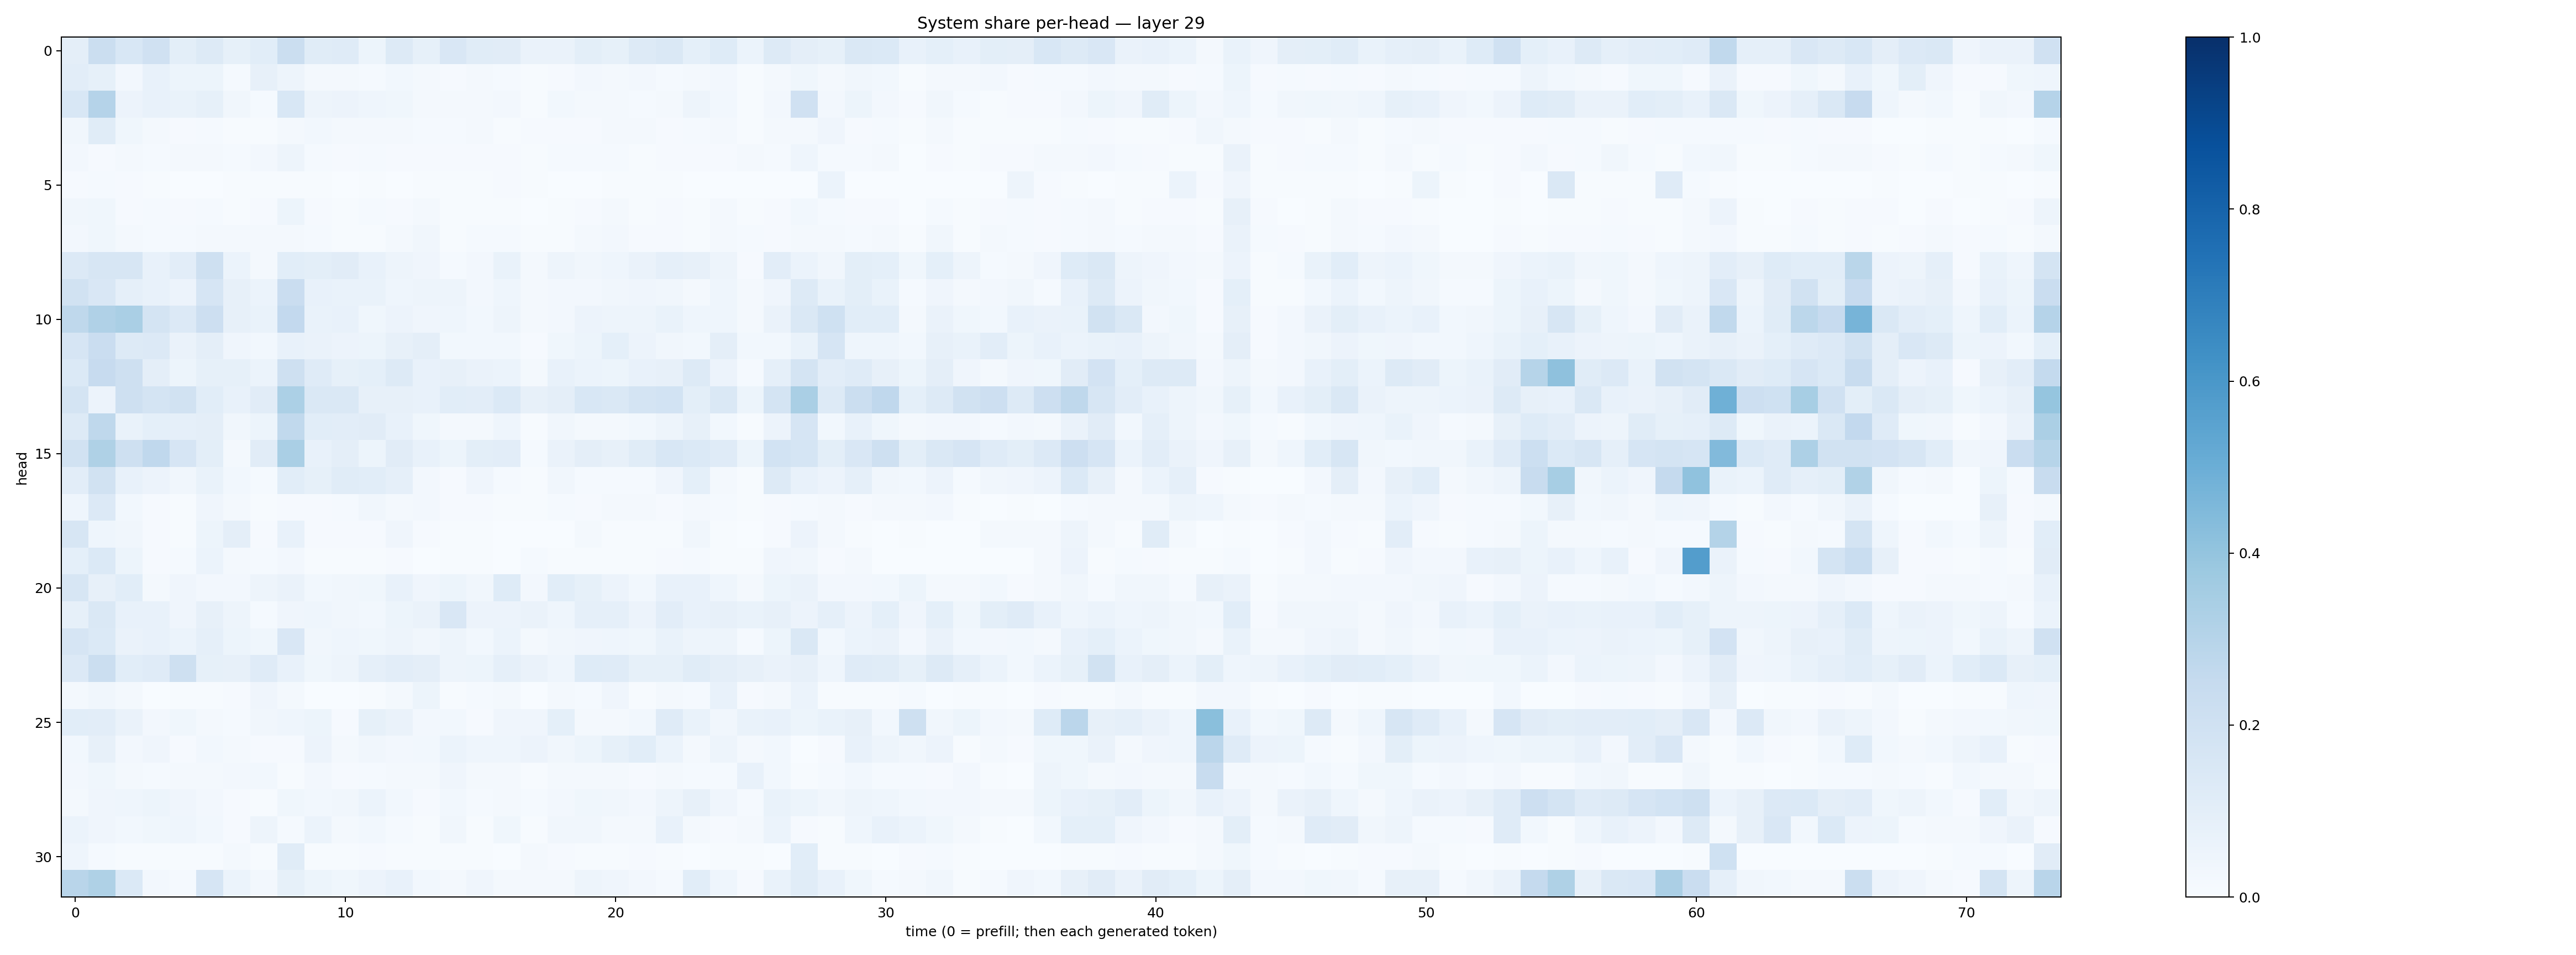

The data file committed next to this chart (first rows):
0.0943172, 0.21993552, 0.15366812, 0.19676338, 0.09973433, 0.1306635, 0.08225129, 0.1078717, 0.22226205, 0.115644164, 0.118293315, 0.053572845, 0.12760326, 0.0824116, 0.1509441, 0.11578588, 0.113146745, 0.06617464, 0.06606908, 0.0976697, 0.08344367, 0.13011298, 0.14159316, 0.09091999
0.1026, 0.08329, 0.02617, 0.07425, 0.05255, 0.05225, 0.01201, 0.08077, 0.05003, 0.01932, 0.02207, 0.01222, 0.02766, 0.01644, 0.008267, 0.01582, 0.01528, 0.007138, 0.00941, 0.02448, 0.01753, 0.02479, 0.01262, 0.01867
0.1552, 0.3034, 0.05551, 0.07315, 0.06823, 0.08569, 0.0338, 0.01459, 0.1541, 0.04839, 0.05472, 0.04654, 0.03895, 0.02274, 0.01916, 0.02094, 0.02358, 0.006687, 0.02808, 0.01758, 0.01959, 0.01523, 0.0176, 0.04832
0.03468, 0.1144, 0.03713, 0.02132, 0.008434, 0.01253, 0.006681, 0.005311, 0.01825, 0.03108, 0.02293, 0.01752, 0.01724, 0.0127, 0.01315, 0.01591, 0.006092, 0.009276, 0.007938, 0.01046, 0.01568, 0.01657, 0.01086, 0.01255
0.02375, 0.009097, 0.02223, 0.01515, 0.01773, 0.0186, 0.01183, 0.02467, 0.04736, 0.01517, 0.009227, 0.01373, 0.01002, 0.01163, 0.01096, 0.009672, 0.01119, 0.007578, 0.01493, 0.01442, 0.01519, 0.005694, 0.00911, 0.009611
0.01113, 0.01186, 0.01158, 0.006694, 0.003683, 0.003237, 0.006392, 0.004522, 0.005206, 0.006433, 0.003365, 0.007391, 0.003072, 0.006883, 0.007547, 0.00458, 0.008122, 0.005306, 0.00338, 0.002981, 0.006082, 0.005144, 0.00542, 0.001983
0.0348, 0.03875, 0.01133, 0.01255, 0.008002, 0.01276, 0.006991, 0.008267, 0.05242, 0.009842, 0.004732, 0.0121, 0.009373, 0.01624, 0.00411, 0.00512, 0.007612, 0.003488, 0.005149, 0.008774, 0.01971, 0.00734, 0.008383, 0.005764
0.0243, 0.03731, 0.02069, 0.01386, 0.01232, 0.0183, 0.02077, 0.02056, 0.01831, 0.01387, 0.007198, 0.007473, 0.01888, 0.03309, 0.004939, 0.01379, 0.01298, 0.007416, 0.007768, 0.01813, 0.02625, 0.01128, 0.008022, 0.006755
0.1332, 0.163, 0.1572, 0.07455, 0.1034, 0.2057, 0.06141, 0.01998, 0.1079, 0.09872, 0.1119, 0.07542, 0.04743, 0.04212, 0.01523, 0.02642, 0.06869, 0.02019, 0.04785, 0.03224, 0.04421, 0.06572, 0.08624, 0.07829
0.1912, 0.1508, 0.08653, 0.07139, 0.05515, 0.167, 0.08185, 0.05995, 0.2292, 0.07131, 0.06821, 0.06884, 0.04398, 0.04811, 0.04833, 0.02723, 0.04668, 0.02138, 0.02389, 0.02604, 0.03184, 0.03937, 0.03383, 0.01975
0.2714, 0.3194, 0.3379, 0.1761, 0.1355, 0.2131, 0.07966, 0.06933, 0.2585, 0.06786, 0.07255, 0.03683, 0.05557, 0.0409, 0.04479, 0.02842, 0.04813, 0.02171, 0.02708, 0.05677, 0.04861, 0.04777, 0.06912, 0.0468
0.1648, 0.2285, 0.1311, 0.1343, 0.06579, 0.09411, 0.04268, 0.0276, 0.07252, 0.06289, 0.05627, 0.05297, 0.08102, 0.09524, 0.03004, 0.02746, 0.02954, 0.01077, 0.03843, 0.051, 0.0932, 0.05761, 0.03408, 0.02842
0.1384, 0.2439, 0.2103, 0.09432, 0.05404, 0.08509, 0.08531, 0.05931, 0.2046, 0.1178, 0.0843, 0.09294, 0.1328, 0.07127, 0.0798, 0.06555, 0.06165, 0.01859, 0.07272, 0.05923, 0.05226, 0.07101, 0.08181, 0.1307
0.1785, 0.05552, 0.2033, 0.1779, 0.1935, 0.1071, 0.07563, 0.1123, 0.3291, 0.1477, 0.1455, 0.08022, 0.07885, 0.07326, 0.1058, 0.1026, 0.1388, 0.0804, 0.09725, 0.1558, 0.1479, 0.1742, 0.1844, 0.1012
0.1325, 0.2697, 0.06752, 0.09367, 0.08604, 0.09447, 0.03479, 0.05202, 0.263, 0.1062, 0.1053, 0.1101, 0.07698, 0.0352, 0.01576, 0.02128, 0.04449, 0.006459, 0.03417, 0.02018, 0.01662, 0.02827, 0.04806, 0.07916
0.1886, 0.3214, 0.2055, 0.2677, 0.1652, 0.09768, 0.01881, 0.1133, 0.3375, 0.07276, 0.09746, 0.05389, 0.1123, 0.07134, 0.05226, 0.09922, 0.1044, 0.01185, 0.063, 0.09677, 0.081, 0.1136, 0.1524, 0.1386
0.1052, 0.1945, 0.07668, 0.05777, 0.03141, 0.06858, 0.03077, 0.01343, 0.1091, 0.08497, 0.1171, 0.1093, 0.08718, 0.02444, 0.009547, 0.04267, 0.01502, 0.005836, 0.03233, 0.01375, 0.01364, 0.01402, 0.04032, 0.09291
0.04475, 0.1333, 0.02849, 0.01066, 0.007383, 0.04258, 0.01844, 0.007651, 0.008205, 0.01166, 0.01486, 0.03169, 0.02084, 0.02641, 0.01133, 0.009966, 0.005661, 0.005026, 0.01239, 0.009109, 0.01991, 0.02275, 0.01164, 0.01575
0.1595, 0.04491, 0.03215, 0.01111, 0.00579, 0.05103, 0.09488, 0.01052, 0.07143, 0.009955, 0.011, 0.0114, 0.04012, 0.01167, 0.006755, 0.006551, 0.002182, 0.002825, 0.003704, 0.01676, 0.00553, 0.007768, 0.005142, 0.03192
0.09015, 0.137, 0.05158, 0.008085, 0.01211, 0.05905, 0.01865, 0.01489, 0.02676, 0.006647, 0.004956, 0.005578, 0.008884, 0.002889, 0.005267, 0.006826, 0.003818, 0.01433, 0.004821, 0.006906, 0.003922, 0.007518, 0.01032, 0.01489
0.1614, 0.07876, 0.1092, 0.02044, 0.0428, 0.02524, 0.02591, 0.04761, 0.06332, 0.0283, 0.03138, 0.03763, 0.07411, 0.04055, 0.05085, 0.03406, 0.1233, 0.02439, 0.1071, 0.08315, 0.05488, 0.02992, 0.07456, 0.07188
0.08366, 0.1412, 0.0725, 0.07117, 0.03982, 0.0803, 0.0494, 0.01322, 0.04288, 0.04407, 0.03345, 0.03005, 0.05221, 0.06392, 0.1521, 0.05772, 0.05472, 0.06554, 0.04446, 0.08958, 0.08894, 0.05791, 0.1051, 0.07479
0.1643, 0.1371, 0.06526, 0.07552, 0.06011, 0.08952, 0.05106, 0.03664, 0.1507, 0.03432, 0.04685, 0.03756, 0.05007, 0.03288, 0.04983, 0.03045, 0.06193, 0.01871, 0.03429, 0.04115, 0.04398, 0.03823, 0.06707, 0.05049
0.1359, 0.2224, 0.1086, 0.1211, 0.2068, 0.08461, 0.08138, 0.12, 0.07794, 0.03671, 0.05019, 0.08756, 0.1022, 0.09714, 0.0491, 0.0532, 0.08739, 0.06365, 0.0441, 0.1211, 0.1176, 0.08566, 0.08213, 0.1159
0.02093, 0.03463, 0.02153, 0.003596, 0.006826, 0.005528, 0.009022, 0.0395, 0.02264, 0.003547, 0.003515, 0.007199, 0.02056, 0.05135, 0.007467, 0.01463, 0.01942, 0.002845, 0.01655, 0.01202, 0.04033, 0.007146, 0.02143, 0.01226
0.1061, 0.104, 0.06329, 0.02567, 0.03776, 0.01984, 0.0123, 0.03258, 0.04484, 0.05448, 0.0115, 0.08394, 0.06583, 0.02393, 0.02757, 0.01159, 0.04197, 0.04254, 0.09278, 0.02249, 0.01703, 0.02759, 0.1183, 0.06821
0.03021, 0.07867, 0.02633, 0.04158, 0.009585, 0.03115, 0.01587, 0.008801, 0.008674, 0.05596, 0.01651, 0.03388, 0.02501, 0.03108, 0.06199, 0.046, 0.04545, 0.05619, 0.03322, 0.05131, 0.08532, 0.1075, 0.05979, 0.0189
0.0261, 0.03906, 0.01973, 0.01192, 0.01844, 0.02257, 0.02694, 0.02886, 0.004687, 0.0257, 0.01145, 0.01528, 0.01839, 0.01611, 0.04051, 0.01617, 0.01892, 0.007767, 0.01787, 0.01571, 0.01722, 0.01098, 0.02343, 0.01434
0.02315, 0.04132, 0.04623, 0.05407, 0.0428, 0.02724, 0.008452, 0.007444, 0.03517, 0.02854, 0.03279, 0.06141, 0.0311, 0.009173, 0.02937, 0.01292, 0.01704, 0.01444, 0.0239, 0.03905, 0.03168, 0.02441, 0.04764, 0.08136
0.06008, 0.04195, 0.02971, 0.03631, 0.04503, 0.02831, 0.009899, 0.04768, 0.01371, 0.06092, 0.02326, 0.02967, 0.01458, 0.004228, 0.03442, 0.005278, 0.03795, 0.004702, 0.03409, 0.03191, 0.01987, 0.01635, 0.07399, 0.01902
0.04539, 0.01498, 0.004494, 0.004052, 0.004349, 0.005779, 0.01811, 0.006574, 0.1159, 0.003972, 0.004369, 0.01069, 0.006104, 0.006461, 0.0041, 0.005515, 0.00385, 0.0165, 0.01141, 0.005866, 0.006522, 0.009862, 0.005041, 0.002246
0.2897, 0.324, 0.1403, 0.02733, 0.01477, 0.1664, 0.05963, 0.02545, 0.08366, 0.05156, 0.0367, 0.05838, 0.0721, 0.03065, 0.02308, 0.0414, 0.01905, 0.02131, 0.01729, 0.04744, 0.04159, 0.02483, 0.01547, 0.1056
